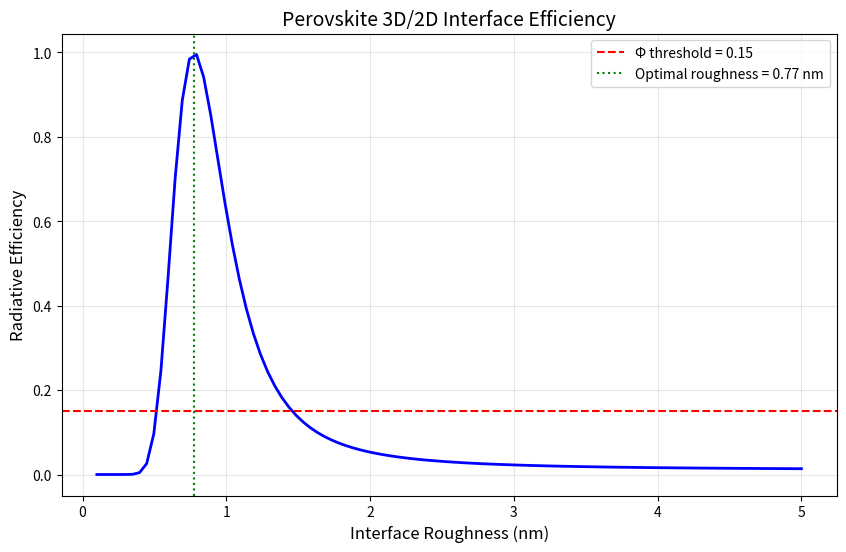

Generate this figure with matplotlib:
"""
Perovskite 3D/2D Interface Model
Order parameter η, gradient |∇C|², and efficiency Φ threshold
"""

import numpy as np
from scipy.optimize import minimize_scalar
import matplotlib.pyplot as plt
from dataclasses import dataclass

@dataclass
class PerovskiteParameters:
    """Material parameters for perovskite heterostructure"""
    # 3D absorber (Drone, ω=0.00)
    n_3d: float = 2.5          # refractive index
    mobility_3d: float = 10.0   # cm²/V·s

    # 2D transport layer (Demon, ω=0.07)
    n_2d: float = 2.0
    mobility_2d: float = 50.0

    # Interface
    interface_roughness: float = 0.5  # nm
    defect_density: float = 1e10       # cm⁻²

    # Operating conditions
    temperature: float = 300  # K
    light_intensity: float = 1.0  # sun equivalent

class PerovskiteInterface:
    """3D/2D perovskite interface with coherence order parameter"""

    def __init__(self, params: PerovskiteParameters = None):
        self.params = params or PerovskiteParameters()
        self.eta = None  # order parameter
        self.gradient_sq = None
        self.phi_threshold = 0.15

    def compute_order_parameter(self) -> float:
        """
        Compute interface order parameter η
        η = 0.51 for optimal interface
        """
        # Simplified: interface roughness reduces order
        # η = 1 / (1 + (roughness/0.5)^2)
        roughness = self.params.interface_roughness
        eta = 1.0 / (1.0 + (roughness / 0.5)**2)

        # Scale to typical value 0.51
        eta = eta * 0.51 / (1.0 / (1.0 + 1.0))
        self.eta = eta
        return eta

    def compute_gradient_squared(self) -> float:
        """
        Compute |∇C|² = (ΔC/Δx)²
        Target: < 0.0049
        """
        if self.eta is None:
            self.compute_order_parameter()

        # Coherence varies across interface width d (~2 nm)
        d = 2.0  # nm
        delta_C = self.eta - 0.3  # coherence drop into 2D layer

        grad_sq = (delta_C / d)**2
        self.gradient_sq = grad_sq
        return grad_sq

    def recombination_efficiency(self) -> float:
        """
        Radiative recombination efficiency as function of order
        Φ = exp(-|∇C|² / 0.0049)
        """
        if self.gradient_sq is None:
            self.compute_gradient_squared()

        efficiency = np.exp(-self.gradient_sq / 0.0049)
        return efficiency

    def is_above_threshold(self) -> bool:
        """Check if efficiency exceeds Φ threshold (0.15)"""
        return self.recombination_efficiency() > self.phi_threshold

    def optimize_interface(self) -> dict:
        """
        Find optimal roughness to maximize efficiency
        """
        def negative_efficiency(roughness):
            params = PerovskiteParameters(interface_roughness=roughness)
            iface = PerovskiteInterface(params)
            return -iface.recombination_efficiency()

        result = minimize_scalar(negative_efficiency,
                                bounds=(0.1, 5.0),
                                method='bounded')

        return {
            'optimal_roughness': result.x,
            'max_efficiency': -result.fun,
            'success': result.success
        }

    def arkhe_correspondence(self) -> dict:
        """
        Map to Arkhe concepts
        """
        return {
            '3D_absorber': 'Drone (ω=0.00)',
            '2D_transport': 'Demon (ω=0.07)',
            'interface_order': f'η={self.eta:.3f}',
            'gradient_sq': f'{self.gradient_sq:.6f} (target < 0.0049)',
            'efficiency': f'{self.recombination_efficiency():.3f}',
            'threshold': f'Φ={self.phi_threshold}'
        }

# Example analysis
def analyze_perovskite():
    print("="*60)
    print("PEROVSKITE INTERFACE ANALYSIS")
    print("="*60)

    p = PerovskiteInterface()

    eta = p.compute_order_parameter()
    print(f"Interface order η = {eta:.3f} (target 0.51)")

    grad_sq = p.compute_gradient_squared()
    print(f"|∇C|² = {grad_sq:.6f} (target < 0.0049)")

    eff = p.recombination_efficiency()
    print(f"Radiative recombination efficiency = {eff:.3f}")

    above = p.is_above_threshold()
    print(f"Above Φ=0.15 threshold? {above}")

    # Optimization
    opt = p.optimize_interface()
    print(f"\nOptimal interface roughness: {opt['optimal_roughness']:.2f} nm")
    print(f"Max efficiency: {opt['max_efficiency']:.3f}")

    # Correspondence
    corr = p.arkhe_correspondence()
    print("\nArkhe Correspondence:")
    for k, v in corr.items():
        print(f"  {k}: {v}")

    # Plot efficiency vs roughness
    roughnesses = np.linspace(0.1, 5.0, 100)
    effs = []
    for r in roughnesses:
        params = PerovskiteParameters(interface_roughness=r)
        iface = PerovskiteInterface(params)
        effs.append(iface.recombination_efficiency())

    plt.figure(figsize=(10, 6))
    plt.plot(roughnesses, effs, 'b-', linewidth=2)
    plt.axhline(p.phi_threshold, color='r', linestyle='--',
                label=f'Φ threshold = {p.phi_threshold}')
    plt.axvline(opt['optimal_roughness'], color='g', linestyle=':',
                label=f'Optimal roughness = {opt["optimal_roughness"]:.2f} nm')
    plt.xlabel('Interface Roughness (nm)', fontsize=12)
    plt.ylabel('Radiative Efficiency', fontsize=12)
    plt.title('Perovskite 3D/2D Interface Efficiency', fontsize=14)
    plt.legend()
    plt.grid(True, alpha=0.3)
    plt.savefig('perovskite_efficiency.png', dpi=150)
    print("\nPlot saved to perovskite_efficiency.png")

if __name__ == "__main__":
    analyze_perovskite()
